6-way image classification set "processed" from GitHub (Agya-Aboagye-Otchere/CSCI-6379-3D-Printing-Defect-Detection-and-Correction); label vocabulary: bed adhesion, layer shifting, over extrusion, stringing, under extrusion, warping.

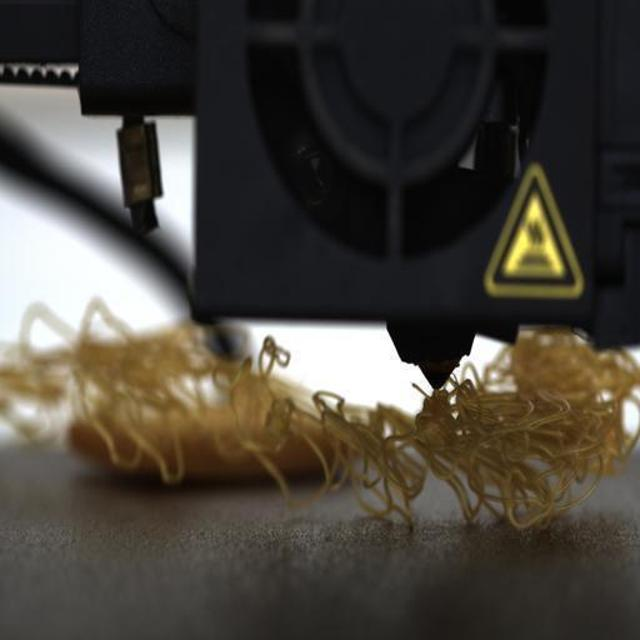
Label: bed adhesion

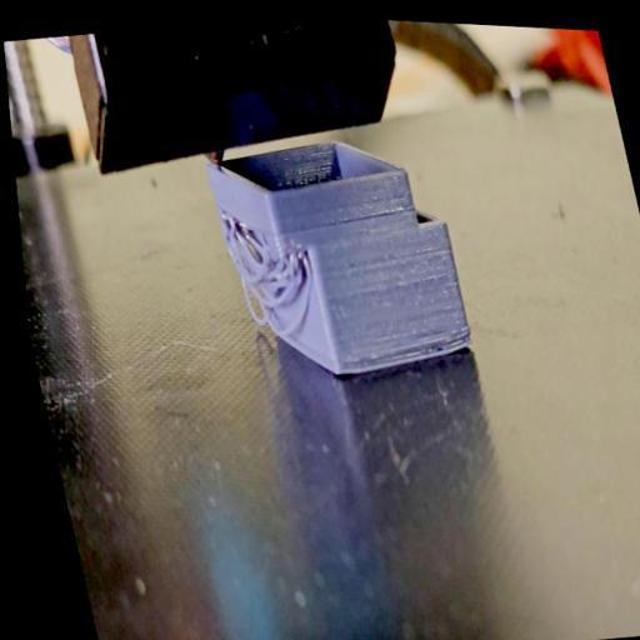
Label: layer shifting

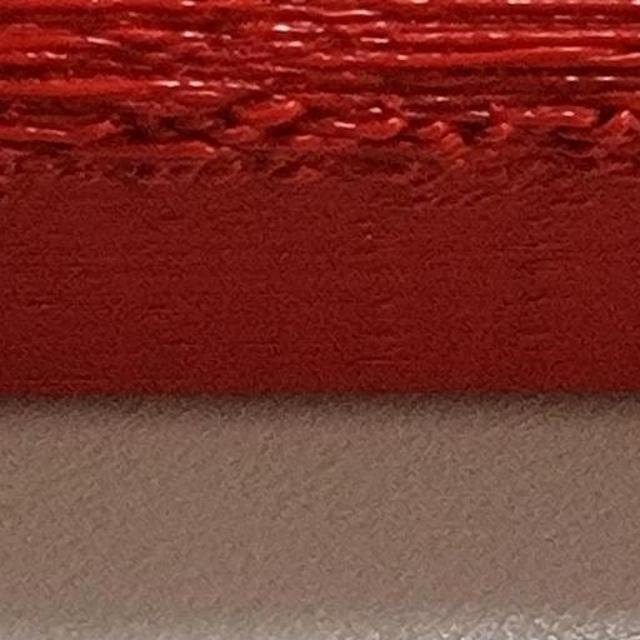
Label: over extrusion

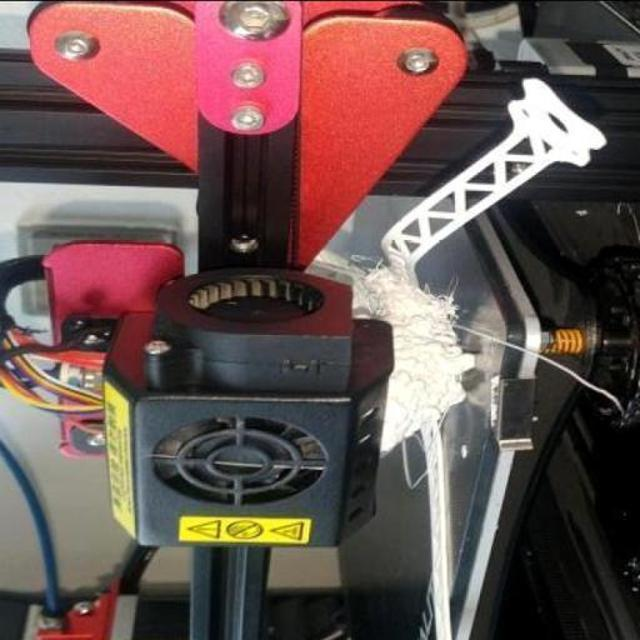
Label: under extrusion

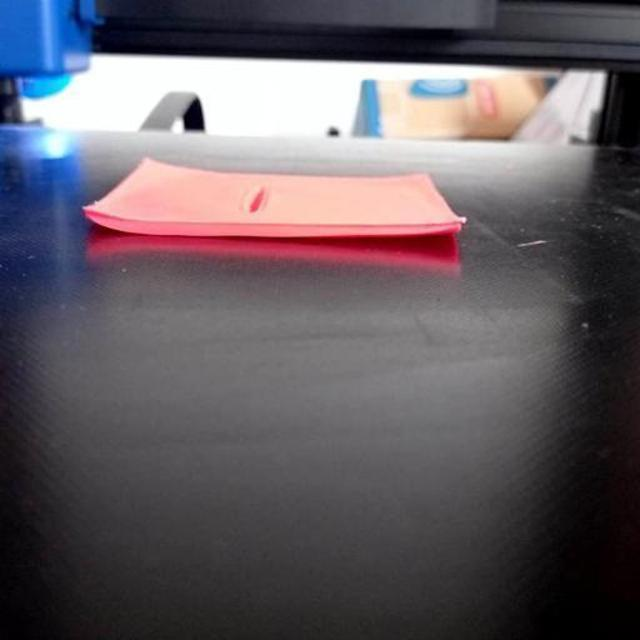
Label: warping

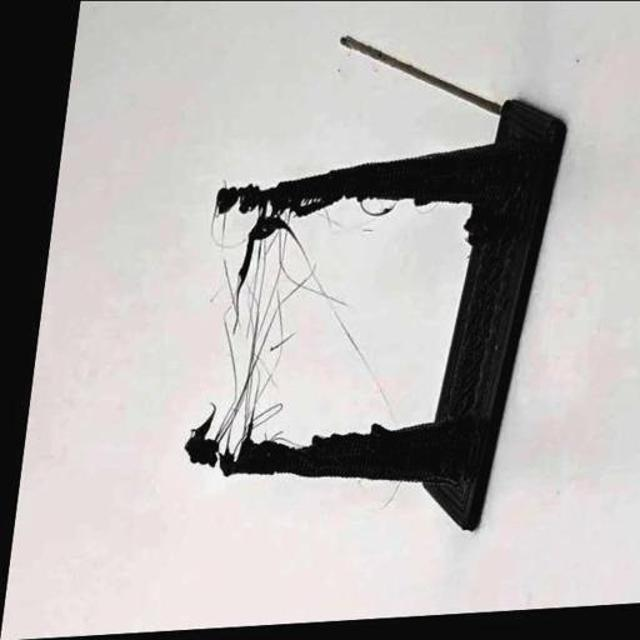
Label: stringing
